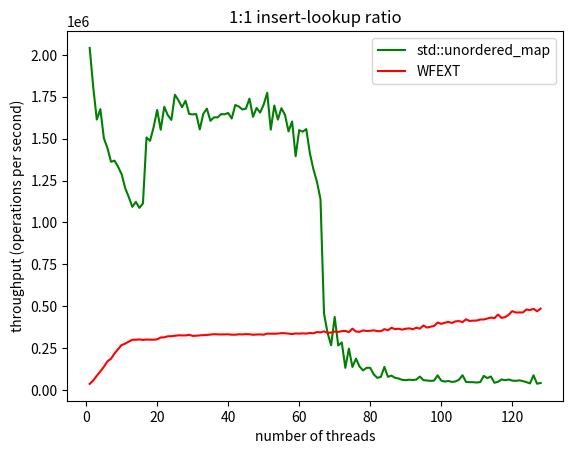
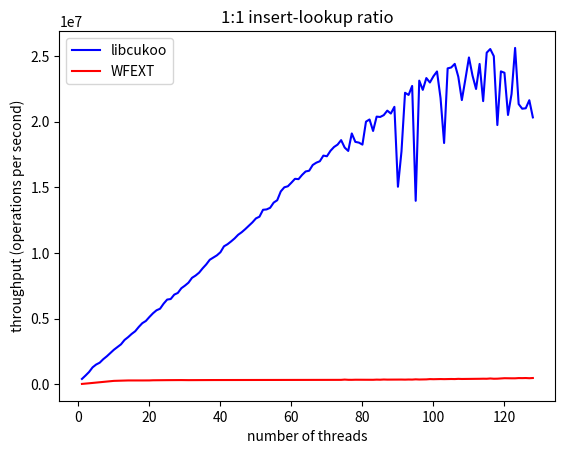
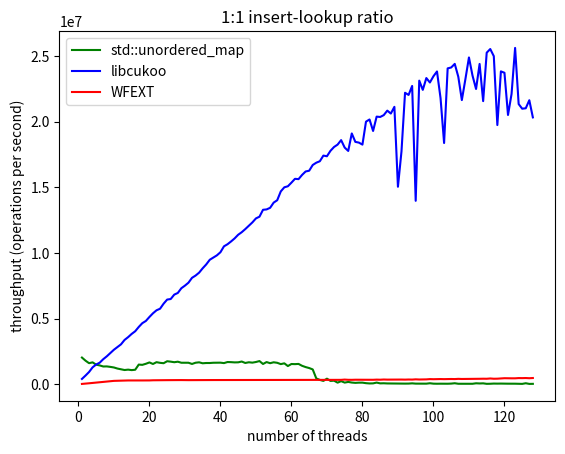
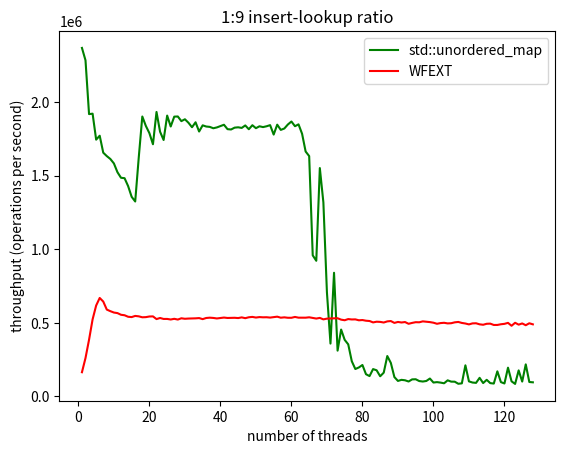
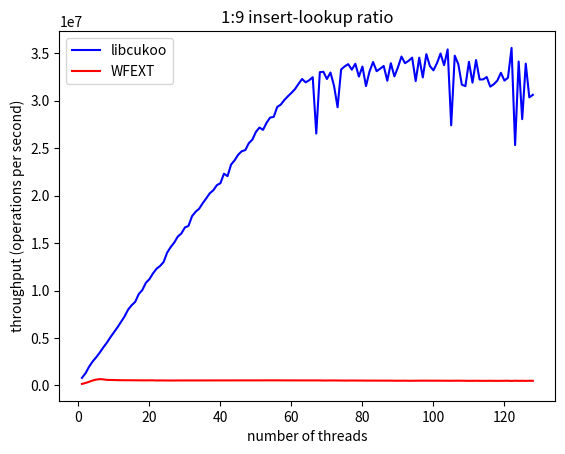
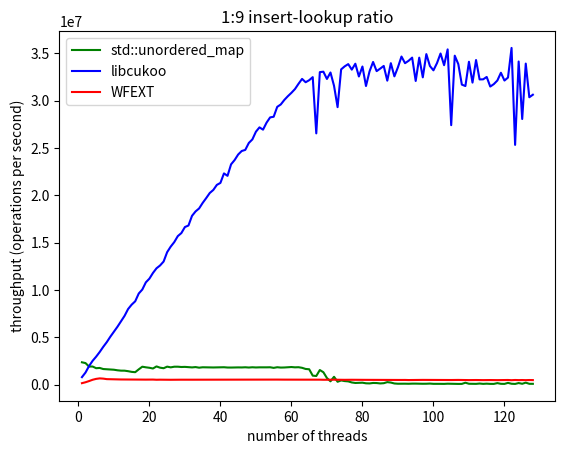

These charts were generated, in order, by the following Python code:

import matplotlib.pyplot as plt

print("hi")
axis = [*range(1,129)]

libcukoo1_1_tot = [415368,670304,941978,1297022,1511066,1651390,1917406,2135944,2383970,2635774,2842452,3047978,3381828,3594828,3839658,4044050,4371374,4657814,4826886,5129312,5408618,5638222,5758652,6142124,6454776,6496090,6831024,6958552,7317962,7514248,7738524,8108966,8280924,8502524,8834280,9128372,9483942,9655370,9818634,10055616,10506086,10666020,10877860,11109012,11387010,11580962,11816740,12070622,12326606,12630020,12763036,13286382,13314958,13437392,13833308,14015484,14684452,14998468,15076614,15351914,15643768,15620270,15940590,16203000,16261120,16695282,16870504,16981654,17410726,17361576,17775396,18065374,18246624,18588400,18021532,17766250,19096356,18455286,18399270,18247230,19993140,20160704,19285186,20376578,20351272,20490126,20832914,20610706,21122610,15040174,17733202,22192450,22026884,22712210,13970308,23117282,22413980,23312264,22974490,23448266,23814464,21785704,18368670,24048758,24116846,24390802,23412632,21637230,23229214,24881150,23504378,22479708,24386122,21556390,25242984,25520632,24978950,19736176,23819570,23714690,20502816,22099678,25605266,21332812,20979020,21013414,21624266,20318922]
STD_1_1_tot = [2041716,1806164,1613920,1675836,1501778,1443918,1361954,1368330,1332154,1287134,1204474,1151776,1092806,1122322,1086576,1113680,1507280,1487132,1567764,1671350,1553092,1690058,1640112,1611954,1762184,1729382,1687462,1726234,1647518,1644748,1646842,1555000,1648564,1679316,1606512,1627342,1626838,1646256,1645616,1653066,1620072,1700774,1692172,1674036,1679266,1738922,1630124,1683214,1655326,1703262,1774388,1553672,1698040,1613706,1681706,1642352,1543238,1602502,1395120,1551022,1541546,1557190,1414356,1317654,1243166,1138546,455120,339706,265884,435364,265124,282932,131506,246256,136690,186236,139168,116412,131636,131528,92636,71680,77380,136628,77810,84912,71818,67844,59918,57586,60670,58640,61326,79160,58010,55602,53614,55248,86590,55164,49254,53058,47456,49938,60018,87176,47442,45812,45822,43724,46324,83564,70176,79920,42222,47966,62190,57596,61582,55408,53532,56846,52274,46154,38318,87028,36512,41336]
WFEXT_1_1_tot = [35408,56030,84252,110242,137848,170434,185758,217184,243108,267640,276224,287426,299320,299118,301100,298410,300272,299530,299356,301878,312646,313562,319918,320032,322582,325714,325336,324920,328656,322142,323146,325332,326414,327840,329838,332158,331456,330726,331138,331736,329484,329418,331748,331150,332654,332102,328950,330504,331006,329170,335886,335108,335138,336140,338638,338158,335804,333172,336646,335936,337334,335862,339744,337538,345172,342736,349146,340470,342128,348086,345870,350654,351878,344690,365340,348272,346450,354638,351584,352662,355316,350826,349930,362626,355658,370804,362416,365080,359654,364796,367252,361986,370840,365568,384324,371700,377058,381396,401764,394074,400622,405726,399402,408732,410612,404554,421042,411502,413286,413820,419868,420236,426150,431696,428106,449728,429334,434308,447972,469886,462068,462018,462030,479870,476212,483712,469454,484892]

libcukoo1_9_tot = [801194,1283938,1971575,2522070,2963543,3457553,4002075,4502074,5073033,5596283,6122847,6703228,7271714,7994952,8456698,8811331,9631880,10052755,10813170,11203371,11804042,12296710,12593457,13010410,14002753,14585633,15063054,15695288,16014354,16653855,16813973,17835962,18302765,18618414,19201617,19712596,20248813,20570958,21106403,21313106,22319333,22061853,23275511,23728765,24314147,24684105,24800810,25532860,25908810,26722044,27180331,26937394,27679723,28233402,28302653,29346195,29599348,30076676,30473350,30829022,31227254,31783552,32299148,31946342,32160928,32485241,26545396,33013365,33060381,32292317,32974275,31571523,29315214,33305461,33623640,33860773,33277121,33901836,32554395,33606122,31546495,33093298,34086625,33119580,33385830,33666771,32112220,33959455,32567583,33530636,34661311,33958185,34211832,34546604,32081342,34541458,32464498,34918260,33663046,33204184,33966958,34981381,33746378,35413868,27412600,34751332,33863041,31697020,31543030,34108592,31909373,34290087,32242597,32253554,32504898,31489586,31747006,32128030,32947580,32124201,32440205,35570553,25329142,34137297,28063691,33915243,30360843,30627473]
STD_1_9_tot = [2368878,2284751,1918913,1921878,1745226,1772016,1656675,1633400,1613800,1583593,1523928,1486012,1483257,1429754,1356620,1324736,1624520,1902677,1838451,1789207,1713945,1933510,1799223,1742880,1908910,1834654,1901693,1902837,1871092,1883901,1860094,1829548,1863407,1800483,1842621,1834505,1832006,1822696,1828333,1837724,1846530,1816563,1814382,1826866,1829214,1824943,1841890,1816024,1843370,1823146,1836074,1830610,1836175,1843897,1779716,1847140,1811592,1820965,1848291,1868541,1836627,1849267,1785346,1664590,1633558,958794,921696,1552097,1318682,706900,358755,840237,310781,454096,384191,353504,238881,185846,196576,213228,150645,137764,185390,177134,136515,161183,274172,227363,131146,104843,112211,109215,100913,115376,116255,104000,100805,104587,121110,94004,96732,93483,88870,108906,100101,99658,85564,88392,210996,101777,94006,91693,125881,90343,112393,89944,87017,170087,96858,87513,194944,102132,84517,176498,100534,217517,97582,95431]
WFEXT_1_9_tot = [163993,260396,385014,523477,617530,668908,644551,589902,579140,569840,566027,554653,551397,541170,538958,546797,543990,537570,538610,542947,543647,525350,532797,526231,526401,522510,527201,522104,530768,527407,528958,529725,530403,532156,525045,532751,534867,533067,529598,532677,535676,532896,533575,534138,532293,536854,531526,537735,540086,535824,538891,537361,537858,535533,539016,541736,534750,537191,534306,534201,539842,534956,535257,534856,537442,532987,528943,533331,523368,528335,529514,530378,531030,521468,517468,525386,522735,523317,517106,518825,514257,512242,502745,507448,506231,502042,509624,511866,499390,505832,502216,505167,493363,499372,504248,503537,509812,507272,504831,500653,493473,498121,500122,495947,497240,503264,505874,499132,495273,489245,496072,496862,489704,486753,493383,494370,485313,485408,490140,492928,499594,479920,500234,487476,495720,483604,496910,489580]

# 1:1 graphs

plt.plot(axis, STD_1_1_tot, 'g', label='std::unordered_map')
plt.plot(axis, WFEXT_1_1_tot, 'r', label='WFEXT')
plt.ylabel('throughput (operations per second)')
plt.xlabel('number of threads')
plt.title('1:1 insert-lookup ratio')
plt.legend()
# plt.show()
plt.savefig('C:\\Users\\alonl\\Desktop\\1_1_ratio_std.jpg')
plt.clf()

plt.plot(axis, libcukoo1_1_tot, 'b', label='libcukoo')
plt.plot(axis, WFEXT_1_1_tot, 'r', label='WFEXT')
plt.ylabel('throughput (operations per second)')
plt.xlabel('number of threads')
plt.title('1:1 insert-lookup ratio')
plt.legend()
# plt.show()
plt.savefig('C:\\Users\\alonl\\Desktop\\1_1_ratio_cukoo.jpg')
plt.clf()

plt.plot(axis, STD_1_1_tot, 'g', label='std::unordered_map')
plt.plot(axis, libcukoo1_1_tot, 'b', label='libcukoo')
plt.plot(axis, WFEXT_1_1_tot, 'r', label='WFEXT')
plt.ylabel('throughput (operations per second)')
plt.xlabel('number of threads')
plt.title('1:1 insert-lookup ratio')
plt.legend()
# plt.show()
plt.savefig('C:\\Users\\alonl\\Desktop\\1_1_ratio_all.jpg')
plt.clf()




# 1:9 graphs

plt.plot(axis, STD_1_9_tot, 'g', label='std::unordered_map')
plt.plot(axis, WFEXT_1_9_tot, 'r', label='WFEXT')
plt.ylabel('throughput (operations per second)')
plt.xlabel('number of threads')
plt.title('1:9 insert-lookup ratio')
plt.legend()
# plt.show()
plt.savefig('C:\\Users\\alonl\\Desktop\\1_9_ratio_std.jpg')
plt.clf()

plt.plot(axis, libcukoo1_9_tot, 'b', label='libcukoo')
plt.plot(axis, WFEXT_1_9_tot, 'r', label='WFEXT')
plt.ylabel('throughput (operations per second)')
plt.xlabel('number of threads')
plt.title('1:9 insert-lookup ratio')
plt.legend()
# plt.show()
plt.savefig('C:\\Users\\alonl\\Desktop\\1_9_ratio_cukoo.jpg')
plt.clf()

plt.plot(axis, STD_1_9_tot, 'g', label='std::unordered_map')
plt.plot(axis, libcukoo1_9_tot, 'b', label='libcukoo')
plt.plot(axis, WFEXT_1_9_tot, 'r', label='WFEXT')
plt.ylabel('throughput (operations per second)')
plt.xlabel('number of threads')
plt.title('1:9 insert-lookup ratio')
plt.legend()
# plt.show()
plt.savefig('C:\\Users\\alonl\\Desktop\\1_9_ratio_all.jpg')
plt.clf()
